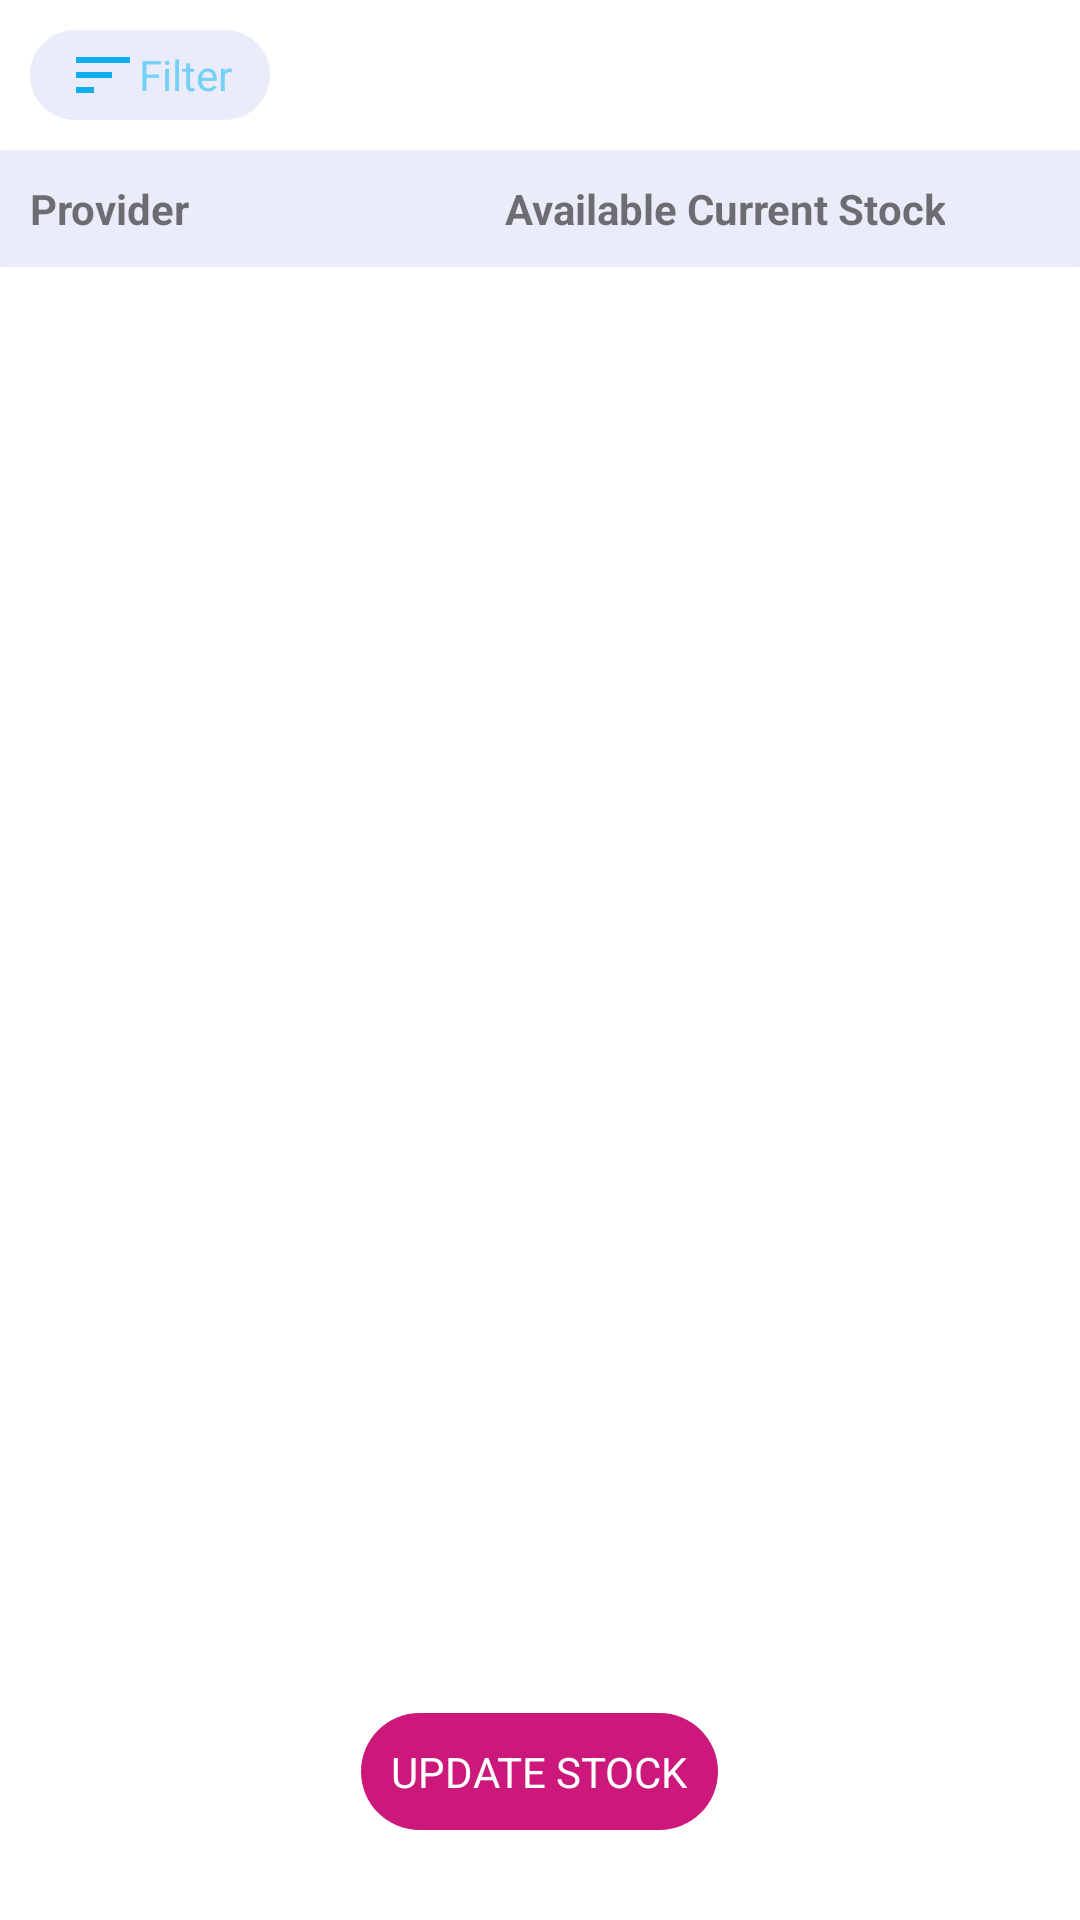

The Android layout XML behind this screen, and the referenced resources:
<!-- AndroidManifest.xml: application theme Theme.SMC_MMC -->
<!-- res/layout/fragment_stock_records.xml -->
<?xml version="1.0" encoding="utf-8"?>
<FrameLayout xmlns:android="http://schemas.android.com/apk/res/android"
    xmlns:tools="http://schemas.android.com/tools"
    android:layout_width="match_parent"
    android:layout_height="match_parent"
    android:orientation="vertical"
    tools:context=".fragment.stockRecordsFragment">

    <LinearLayout
        android:id="@+id/updateStockFilter"
        android:layout_width="80dp"
        android:layout_height="30dp"
        android:orientation="horizontal"
        android:backgroundTint="@color/gray"
        android:layout_margin="10dp"
        android:gravity="center"
        android:background="@drawable/custom_button_apply">


        <ImageView
            android:layout_width="wrap_content"
            android:layout_height="wrap_content"
            android:src="@drawable/sort"
            android:layout_gravity="center"/>

        <TextView
            android:layout_width="wrap_content"
            android:layout_height="wrap_content"
            android:text="Filter"
            android:gravity="center"
            android:textColor="#77D1F7"
            android:textSize="14sp"/>
    </LinearLayout>

    <LinearLayout
        android:layout_width="match_parent"
        android:layout_height="wrap_content"
        android:orientation="vertical"
        android:layout_marginTop="50dp">

        <androidx.cardview.widget.CardView
            android:layout_width="match_parent"
            android:layout_height="wrap_content">


            <LinearLayout
                android:layout_width="match_parent"
                android:layout_height="wrap_content"
                android:padding="10dp"
                android:weightSum="4"
                android:background="@color/gray"
                android:orientation="horizontal">
                <TextView
                    android:layout_width="wrap_content"
                    android:layout_height="wrap_content"
                    android:layout_weight="2"
                    android:text="Provider"
                    android:textStyle="bold"/>

                <TextView
                    android:layout_width="wrap_content"
                    android:layout_height="wrap_content"
                    android:layout_weight="1"
                    android:text="Type"
                    android:visibility="gone"
                    android:gravity="center"
                    android:textStyle="bold"/>

                <TextView
                    android:layout_width="wrap_content"
                    android:layout_height="wrap_content"
                    android:layout_weight="1"
                    android:text="Available Current Stock"
                    android:gravity="center|right"
                    android:textStyle="bold"/>


                <TextView
                    android:layout_width="wrap_content"
                    android:layout_height="wrap_content"
                    android:layout_weight="1"
                    android:textStyle="bold"/>

            </LinearLayout>

        </androidx.cardview.widget.CardView>

        <androidx.recyclerview.widget.RecyclerView
            android:layout_width="match_parent"
            android:layout_height="wrap_content"
            android:id="@+id/srRecordID"/>


    </LinearLayout>



    <RelativeLayout
        android:layout_width="match_parent"
        android:layout_height="wrap_content"
        android:gravity="center|bottom"
        android:layout_marginBottom="30dp">

        <LinearLayout

            android:id="@+id/updateStockID"
            android:layout_width="wrap_content"
            android:layout_height="wrap_content"
            android:orientation="horizontal"
            android:backgroundTint="@color/purple_500"
            android:gravity="center"
            android:padding="10dp"
            android:background="@drawable/custom_button_apply"
            android:layout_alignParentBottom="true">


            <ImageView
                android:layout_width="wrap_content"
                android:layout_height="wrap_content"
                android:src="@drawable/add_button"
                android:layout_gravity="center"/>

            <TextView
                android:layout_width="wrap_content"
                android:layout_height="wrap_content"
                android:text="UPDATE STOCK"
                android:gravity="center"
                android:textColor="@color/white"
                android:textSize="14sp"/>
        </LinearLayout>

    </RelativeLayout>

</FrameLayout>
<!-- resources referenced by this layout -->
<resources>
  <color name="gray">#EBECF9</color>
  <color name="purple_500">#CB187A</color>
  <color name="white">#FFFFFFFF</color>
  <!-- drawable custom_button_apply (drawable) -->
  <?xml version="1.0" encoding="utf-8"?>
  <shape xmlns:android="http://schemas.android.com/apk/res/android" android:shape="rectangle">
  
      <corners android:radius="25dp"/>
  
  
  </shape>
  <!-- drawable sort (drawable) -->
  <vector android:height="24dp" android:tint="#0EAEF1"
      android:viewportHeight="24" android:viewportWidth="24"
      android:width="24dp" xmlns:android="http://schemas.android.com/apk/res/android">
      <path android:fillColor="@android:color/white" android:pathData="M3,18h6v-2L3,16v2zM3,6v2h18L21,6L3,6zM3,13h12v-2L3,11v2z"/>
  </vector>
  <style name="Theme.SMC_MMC" parent="Theme.MaterialComponents.DayNight.DarkActionBar">
          
          <item name="colorPrimary">@color/purple_500</item>
          <item name="colorPrimaryVariant">@color/purple_700</item>
          <item name="colorOnPrimary">@color/white</item>
          
          <item name="colorSecondary">@color/teal_200</item>
          <item name="colorSecondaryVariant">@color/teal_700</item>
          <item name="colorOnSecondary">@color/black</item>
          
          <item name="android:statusBarColor" tools:targetApi="l">?attr/colorPrimaryVariant</item>
          
      </style>
  <color name="purple_700">#FF3700B3</color>
  <color name="teal_200">#FF03DAC5</color>
  <color name="teal_700">#FF018786</color>
  <color name="black">#FF000000</color>
</resources>
